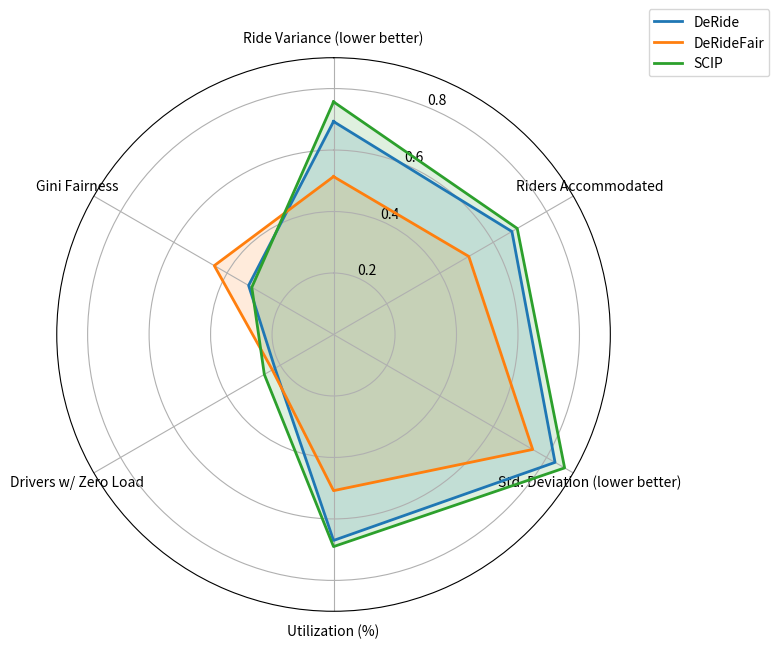

Recreate this plot in Python. (Note: this script raises an exception after producing the figure.)
import numpy as np
import matplotlib.pyplot as plt
import os

# Raw dataset
data = {
    "DeRide": {
        "Variance": 4.33,
        "Total_Riders_Accommodated": 335,
        "Standard_Deviation": 2.08,
        "Utilization_Rate_Percent": 67.0,
        "Drivers_with_Zero_Load": 22,
        "Gini_Coefficient": 0.319
    },
    "DeRideFair": {
        "Variance": 3.21,
        "Total_Riders_Accommodated": 254,
        "Standard_Deviation": 1.87,
        "Utilization_Rate_Percent": 50.8,
        "Drivers_with_Zero_Load": 23,
        "Gini_Coefficient": 0.448
    },
    "SCIP": {
        "Variance": 4.73,
        "Total_Riders_Accommodated": 345,
        "Standard_Deviation": 2.17,
        "Utilization_Rate_Percent": 69.0,
        "Drivers_with_Zero_Load": 26,
        "Gini_Coefficient": 0.307
    }
}

# Min/Max ranges for normalization
ranges = {
    "Variance": (0, 6.25),
    "Total_Riders_Accommodated": (0, 500),
    "Standard_Deviation": (0, 2.5),
    "Utilization_Rate_Percent": (0, 100),
    "Drivers_with_Zero_Load": (0, 100),
    "Gini_Coefficient": (0, 1)
}

# Friendly labels
labels_map = {
    "Variance": "Ride Variance (lower better)",
    "Total_Riders_Accommodated": "Riders Accommodated",
    "Standard_Deviation": "Std. Deviation (lower better)",
    "Utilization_Rate_Percent": "Utilization (%)",
    "Drivers_with_Zero_Load": "Drivers w/ Zero Load",
    "Gini_Coefficient": "Gini Fairness"
}

# Normalize (no reversal)
normalized_data = {}
for algo, metrics in data.items():
    normalized_data[algo] = []
    for metric, value in metrics.items():
        min_val, max_val = ranges[metric]
        norm_val = (value - min_val) / (max_val - min_val)
        normalized_data[algo].append(norm_val)

# Radar chart setup
categories = [labels_map[m] for m in data["DeRide"].keys()]
N = len(categories)
angles = np.linspace(0, 2*np.pi, N, endpoint=False).tolist()
angles += angles[:1]  # close loop

# Plot
fig, ax = plt.subplots(figsize=(8,8), subplot_kw=dict(polar=True))

ax.set_theta_offset(np.pi / 2)
ax.set_theta_direction(-1)
ax.set_thetagrids(np.degrees(angles[:-1]), categories)

for algo, values in normalized_data.items():
    vals = values + values[:1]  # close polygon
    ax.plot(angles, vals, linewidth=2, label=algo)
    ax.fill(angles, vals, alpha=0.15)

ax.legend(loc="upper right", bbox_to_anchor=(1.3, 1.1))
plt.tight_layout()

# Save in the same directory as the script
script_dir = os.path.dirname(os.path.abspath(__file__))
output_path = os.path.join(script_dir, "polar_chart_comparison.png")
fig.savefig(output_path)
